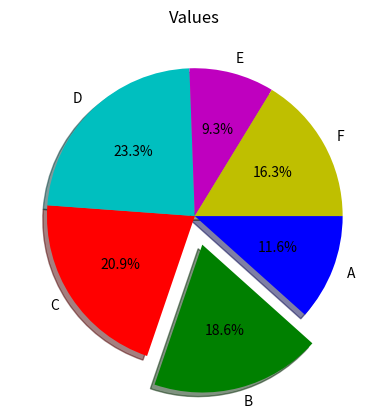

Source code (Python):
import matplotlib.pyplot as plt
values = [5,8,9,10,4,7]
colors = ['b','g','r','c','m','y']
labels = ['A','B','C','D','E','F']
explode = (0,0.2,0,0,0,0)
plt.pie(values, colors=colors, labels=labels, explode=explode, autopct='%1.1f%%', counterclock=False, shadow=True)
plt.title('Values')
plt.show()
